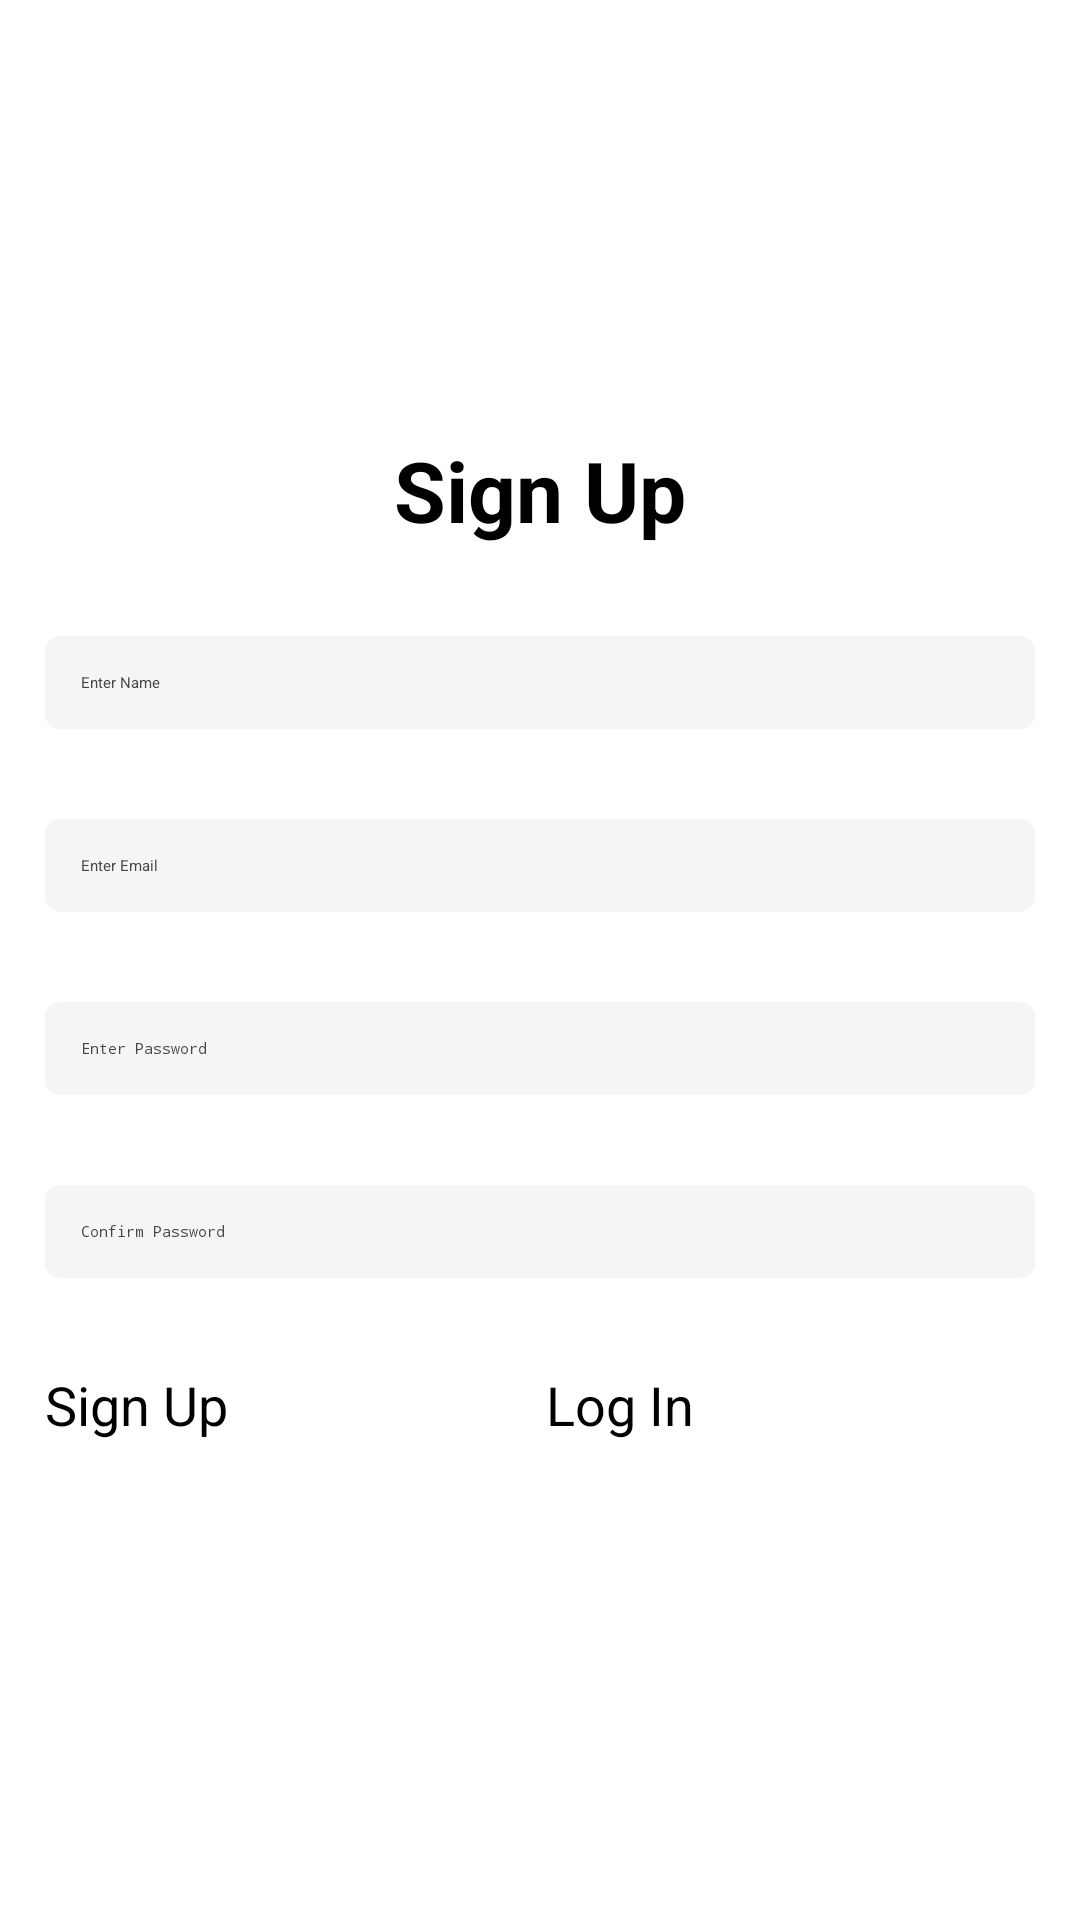

The Android layout XML behind this screen, and the referenced resources:
<!-- AndroidManifest.xml: application theme Theme.MyChat -->
<!-- res/layout/activity_sign_up.xml -->
<?xml version="1.0" encoding="utf-8"?>
<LinearLayout xmlns:android="http://schemas.android.com/apk/res/android"
    xmlns:app="http://schemas.android.com/apk/res-auto"
    xmlns:tools="http://schemas.android.com/tools"
    android:layout_width="match_parent"
    android:layout_height="match_parent"
    android:orientation="vertical"
    android:gravity="center"
    tools:context=".activities.SignUpActivity">

    <TextView
        android:layout_width="wrap_content"
        android:layout_height="wrap_content"
        android:text="Sign Up"
        android:textSize="28sp"
        android:textStyle="bold"
        android:layout_marginBottom="15dp"
        app:layout_constraintBottom_toBottomOf="parent"
        app:layout_constraintLeft_toLeftOf="parent"
        app:layout_constraintRight_toRightOf="parent"
        app:layout_constraintTop_toTopOf="parent" />

    <LinearLayout
        android:layout_width="match_parent"
        android:layout_height="wrap_content"
        android:orientation="vertical">

        <EditText
            android:id="@+id/etName"
            android:inputType="text"
            android:layout_width="match_parent"
            android:layout_height="wrap_content"
            android:textColor="@color/colorText"
            android:layout_margin="15dp"
            android:padding="12dp"
            android:background="@drawable/et_text_background"
            android:hint="@string/enter_name"/>

        <EditText
            android:id="@+id/etEmail"
            android:inputType="textEmailAddress"
            android:layout_width="match_parent"
            android:layout_height="wrap_content"
            android:textColor="@color/colorText"
            android:layout_margin="15dp"
            android:padding="12dp"
            android:background="@drawable/et_text_background"
            android:hint="@string/enter_email"/>

        <EditText
            android:id="@+id/etPassword"
            android:inputType="textPassword"
            android:layout_width="match_parent"
            android:layout_height="wrap_content"
            android:textColor="@color/colorText"
            android:layout_margin="15dp"
            android:padding="12dp"
            android:background="@drawable/et_text_background"
            android:hint="@string/enter_password"/>

        <EditText
            android:id="@+id/etConfirmPassword"
            android:inputType="textPassword"
            android:layout_width="match_parent"
            android:layout_height="wrap_content"
            android:textColor="@color/colorText"
            android:layout_margin="15dp"
            android:padding="12dp"
            android:background="@drawable/et_text_background"
            android:hint="@string/enter_confirm_password"/>
    </LinearLayout>

    <LinearLayout
        android:layout_width="match_parent"
        android:layout_height="wrap_content"
        android:layout_margin="15dp">

        <Button
            android:id="@+id/signUpBtn"
            android:layout_width="0dp"
            android:layout_height="wrap_content"
            android:layout_weight="1"
            android:textSize="18sp"
            android:layout_marginEnd="2dp"
            android:text="@string/sign_up"/>

        <Button
            android:id="@+id/logInBtn"
            android:layout_width="0dp"
            android:layout_height="wrap_content"
            android:layout_weight="1"
            android:text="@string/log_in"
            android:layout_marginStart="2dp"
            android:textSize="18sp" />

    </LinearLayout>

</LinearLayout>
<!-- resources referenced by this layout -->
<resources>
  <color name="colorText">#464646</color>
  <!-- drawable et_text_background (drawable) -->
  <?xml version="1.0" encoding="utf-8"?>
  <shape xmlns:android="http://schemas.android.com/apk/res/android">
  
      <solid android:color="@color/colorTextBackground"/>
      <corners android:radius="5dp"/>
  
  </shape>
  <string name="enter_confirm_password">Confirm Password</string>
  <string name="enter_email">Enter Email</string>
  <string name="enter_name">Enter Name</string>
  <string name="enter_password">Enter Password</string>
  <string name="log_in">Log In</string>
  <string name="sign_up">Sign Up</string>
  <style name="Theme.MyChat" parent="Theme.AppCompat.Light.NoActionBar">
          
          <item name="colorPrimary">@color/purple_200</item>
          <item name="colorPrimaryVariant">@color/purple_700</item>
          <item name="colorOnPrimary">@color/black</item>
          
          <item name="colorSecondary">@color/teal_200</item>
          <item name="colorSecondaryVariant">@color/teal_200</item>
          <item name="colorOnSecondary">@color/black</item>
          
          <item name="android:statusBarColor" tools:targetApi="l">?attr/colorPrimaryVariant</item>
          
      </style>
  <color name="colorTextBackground">#f5f5f5</color>
  <color name="purple_200">#FFBB86FC</color>
  <color name="purple_700">#FF3700B3</color>
  <color name="black">#FF000000</color>
  <color name="teal_200">#FF03DAC5</color>
</resources>
